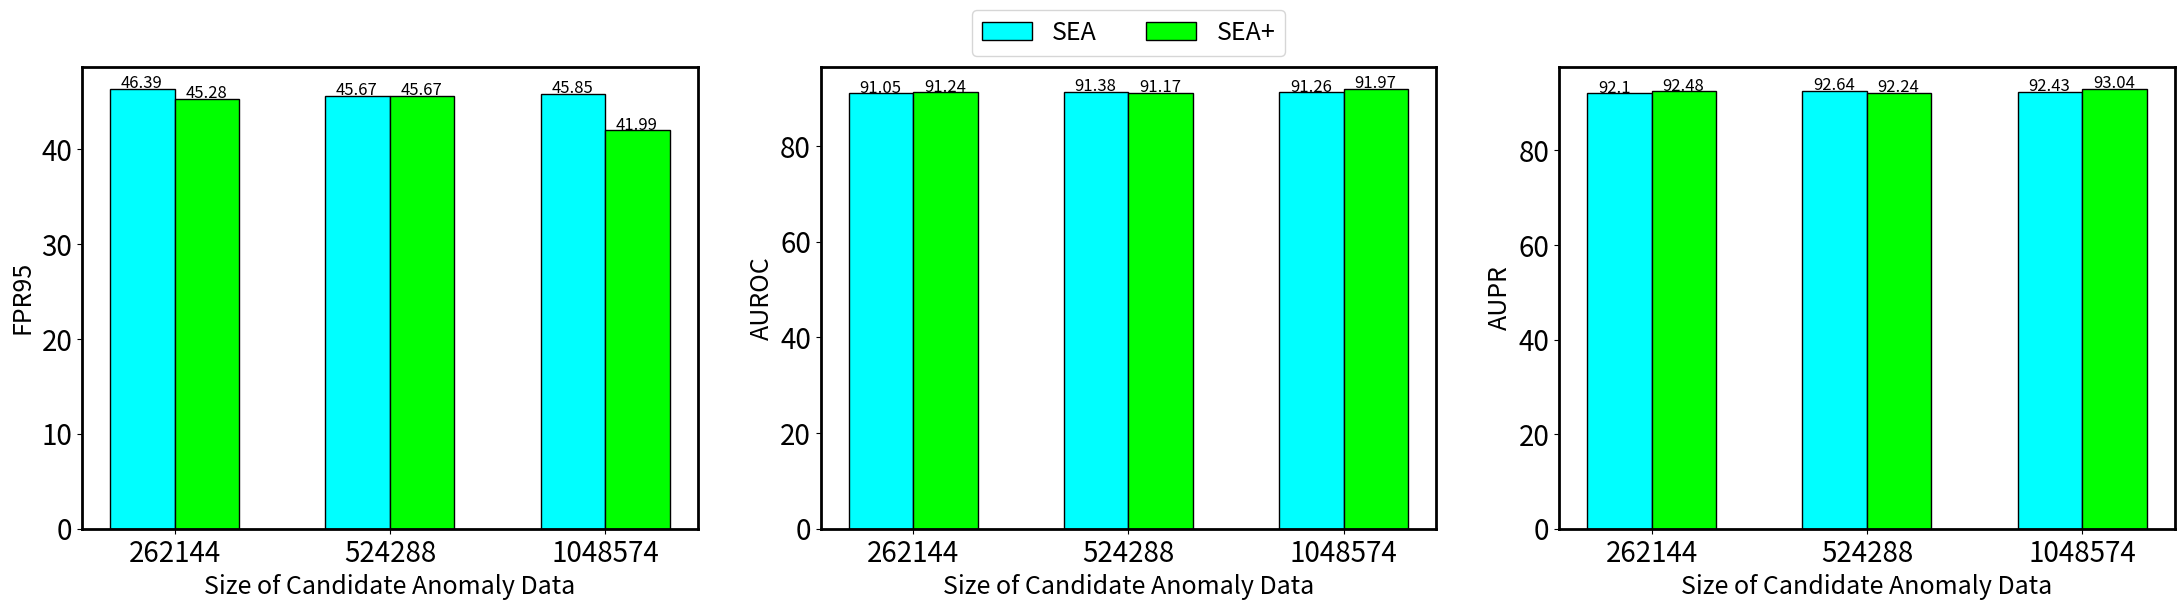

Write the Python code that produced this figure.
import matplotlib.pyplot as plt
import numpy as np

barWidth = 0.3

x = [262144, 524288, 1048574]

bars_sea_fpr95 = [46.39, 45.67, 45.85]
bars_sea_p_fpr95 = [45.28, 45.67, 41.99]

bars_sea_auroc = [91.05, 91.38, 91.26]
bars_sea_p_auroc = [91.24, 91.17, 91.97]

bars_sea_aupr = [92.10, 92.64, 92.43]
bars_sea_p_aupr = [92.48, 92.24, 93.04]

r_sea = np.arange(len(bars_sea_fpr95))
r_sea_p = [x + barWidth for x in r_sea]

plt.clf()

fig, (ax_fpr95, ax_auroc, ax_aupr) = plt.subplots(1, 3, figsize=(27, 6), dpi=1000)

ax_fpr95.bar(r_sea, bars_sea_fpr95, width=barWidth, color='aqua', edgecolor='black', label='SEA')
ax_fpr95.bar(r_sea_p, bars_sea_p_fpr95, width=barWidth, color='lime', edgecolor='black', label='SEA+')

ax_auroc.bar(r_sea, bars_sea_auroc, width=barWidth, color='aqua', edgecolor='black', label='SEA')
ax_auroc.bar(r_sea_p, bars_sea_p_auroc, width=barWidth, color='lime', edgecolor='black', label='SEA+')

ax_aupr.bar(r_sea, bars_sea_aupr, width=barWidth, color='aqua', edgecolor='black', label='SEA')
ax_aupr.bar(r_sea_p, bars_sea_p_aupr, width=barWidth, color='lime', edgecolor='black', label='SEA+')

ax_fpr95.tick_params(labelsize=20)
ax_fpr95.set_xticks([r + 0.5 * barWidth for r in r_sea], ['262144', '524288', '1048574'])
ax_fpr95.set_xlabel("Size of Candidate Anomaly Data", fontsize=18)
ax_fpr95.set_ylabel('FPR95', fontsize=18)

ax_auroc.tick_params(labelsize=20)
ax_auroc.set_xticks([r + 0.5 * barWidth for r in r_sea], ['262144', '524288', '1048574'])
ax_auroc.set_xlabel("Size of Candidate Anomaly Data", fontsize=18)
ax_auroc.set_ylabel('AUROC', fontsize=18)

ax_aupr.tick_params(labelsize=20)
ax_aupr.set_xticks([r + 0.5 * barWidth for r in r_sea], ['262144', '524288', '1048574'])
ax_aupr.set_xlabel("Size of Candidate Anomaly Data", fontsize=18)
ax_aupr.set_ylabel('AUPR', fontsize=18)

for i in range(len(r_sea)):
    ax_fpr95.text(x=r_sea[i]-0.1, y=bars_sea_fpr95[i]+0.1, s=str(bars_sea_fpr95[i]), size=12)
    ax_fpr95.text(x=r_sea_p[i]-0.1, y=bars_sea_p_fpr95[i]+0.1, s=str(bars_sea_p_fpr95[i]), size=12)

    ax_auroc.text(x=r_sea[i]-0.1, y=bars_sea_auroc[i]+0.1, s=str(bars_sea_auroc[i]), size=12)
    ax_auroc.text(x=r_sea_p[i]-0.1, y=bars_sea_p_auroc[i]+0.1, s=str(bars_sea_p_auroc[i]), size=12)

    ax_aupr.text(x=r_sea[i]-0.1, y=bars_sea_aupr[i]+0.1, s=str(bars_sea_aupr[i]), size=12)
    ax_aupr.text(x=r_sea_p[i]-0.1, y=bars_sea_p_aupr[i]+0.1, s=str(bars_sea_p_aupr[i]), size=12)

ax_fpr95.spines['top'].set_linewidth(2)
ax_fpr95.spines['bottom'].set_linewidth(2)
ax_fpr95.spines['left'].set_linewidth(2)
ax_fpr95.spines['right'].set_linewidth(2)

ax_auroc.spines['top'].set_linewidth(2)
ax_auroc.spines['bottom'].set_linewidth(2)
ax_auroc.spines['left'].set_linewidth(2)
ax_auroc.spines['right'].set_linewidth(2)

ax_aupr.spines['top'].set_linewidth(2)
ax_aupr.spines['bottom'].set_linewidth(2)
ax_aupr.spines['left'].set_linewidth(2)
ax_aupr.spines['right'].set_linewidth(2)

box = ax_auroc.get_position()
# ax_fpr95.set_position([box.x0, box.y0 + box.height * 0.1, box.width, box.height * 0.9])

# Put a legend below current axis
ax_auroc.legend(loc='upper center', bbox_to_anchor=(0.5, 1.15), ncol=2, prop={'size': 18})

# plt.legend(prop={'size': 18}, bbox_to_anchor=(1.0, 1.0))
plt.savefig('cifar100-pool_size.png')